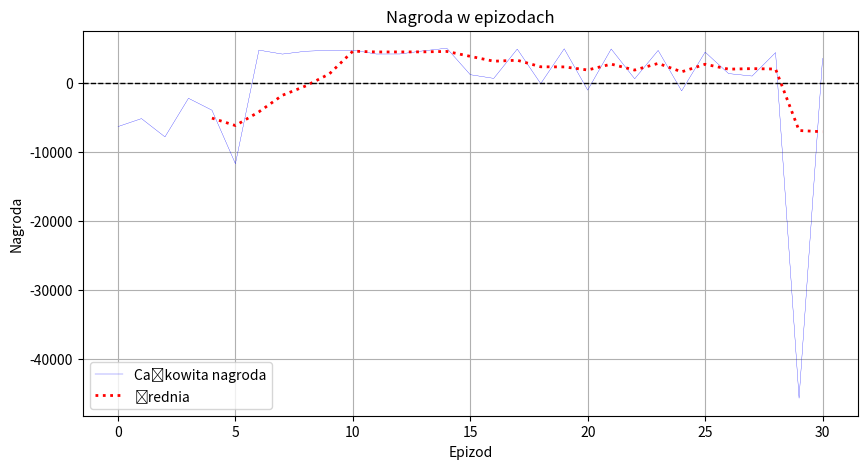

The script that saved this image:
import matplotlib.pyplot as plt
import numpy as np

# 🔹 Dane: epizody i odpowiadające im nagrody
episodes = list(range(31))  # Numery epizodów od 0 do 60
rewards = [
-6281.77, -5125.88, -7777.81, -2176.37, -3903.43, -11671.11, 4812.29, 4237.20, 4652.62, 4781.03,
4811.17, 4247.13, 4252.29, 4711.27, 5088.17, 1247.44, 711.69, 4965.64, -49.17, 5009.64,
-991.74, 4980.92, 650.43, 4771.42, -1104.00, 4523.16, 1407.78, 1049.27, 4455.06, -45697.22,
3627.87

]
# 🔹 Obliczanie średniej kroczącej (okno = 5 epizodów)
window_size = 5
moving_avg = np.convolve(rewards, np.ones(window_size)/window_size, mode='valid')

# 🔹 Rysowanie wykresu
plt.figure(figsize=(10, 5))
plt.plot(episodes, rewards,  linewidth=0.2, linestyle='-', color='b', label="Całkowita nagroda")
plt.plot(episodes[window_size-1:], moving_avg, linestyle=':', color='r', linewidth=2, label=f"Średnia")
plt.axhline(y=0, color='black', linestyle='--', linewidth=1)  # Linia y=0 dla odniesienia

# 🔹 Opisy osi
plt.xlabel("Epizod")
plt.ylabel("Nagroda")
plt.title("Nagroda w epizodach")
plt.legend()
plt.grid(True)

# 🔹 Wyświetlenie wykresu
plt.show()
